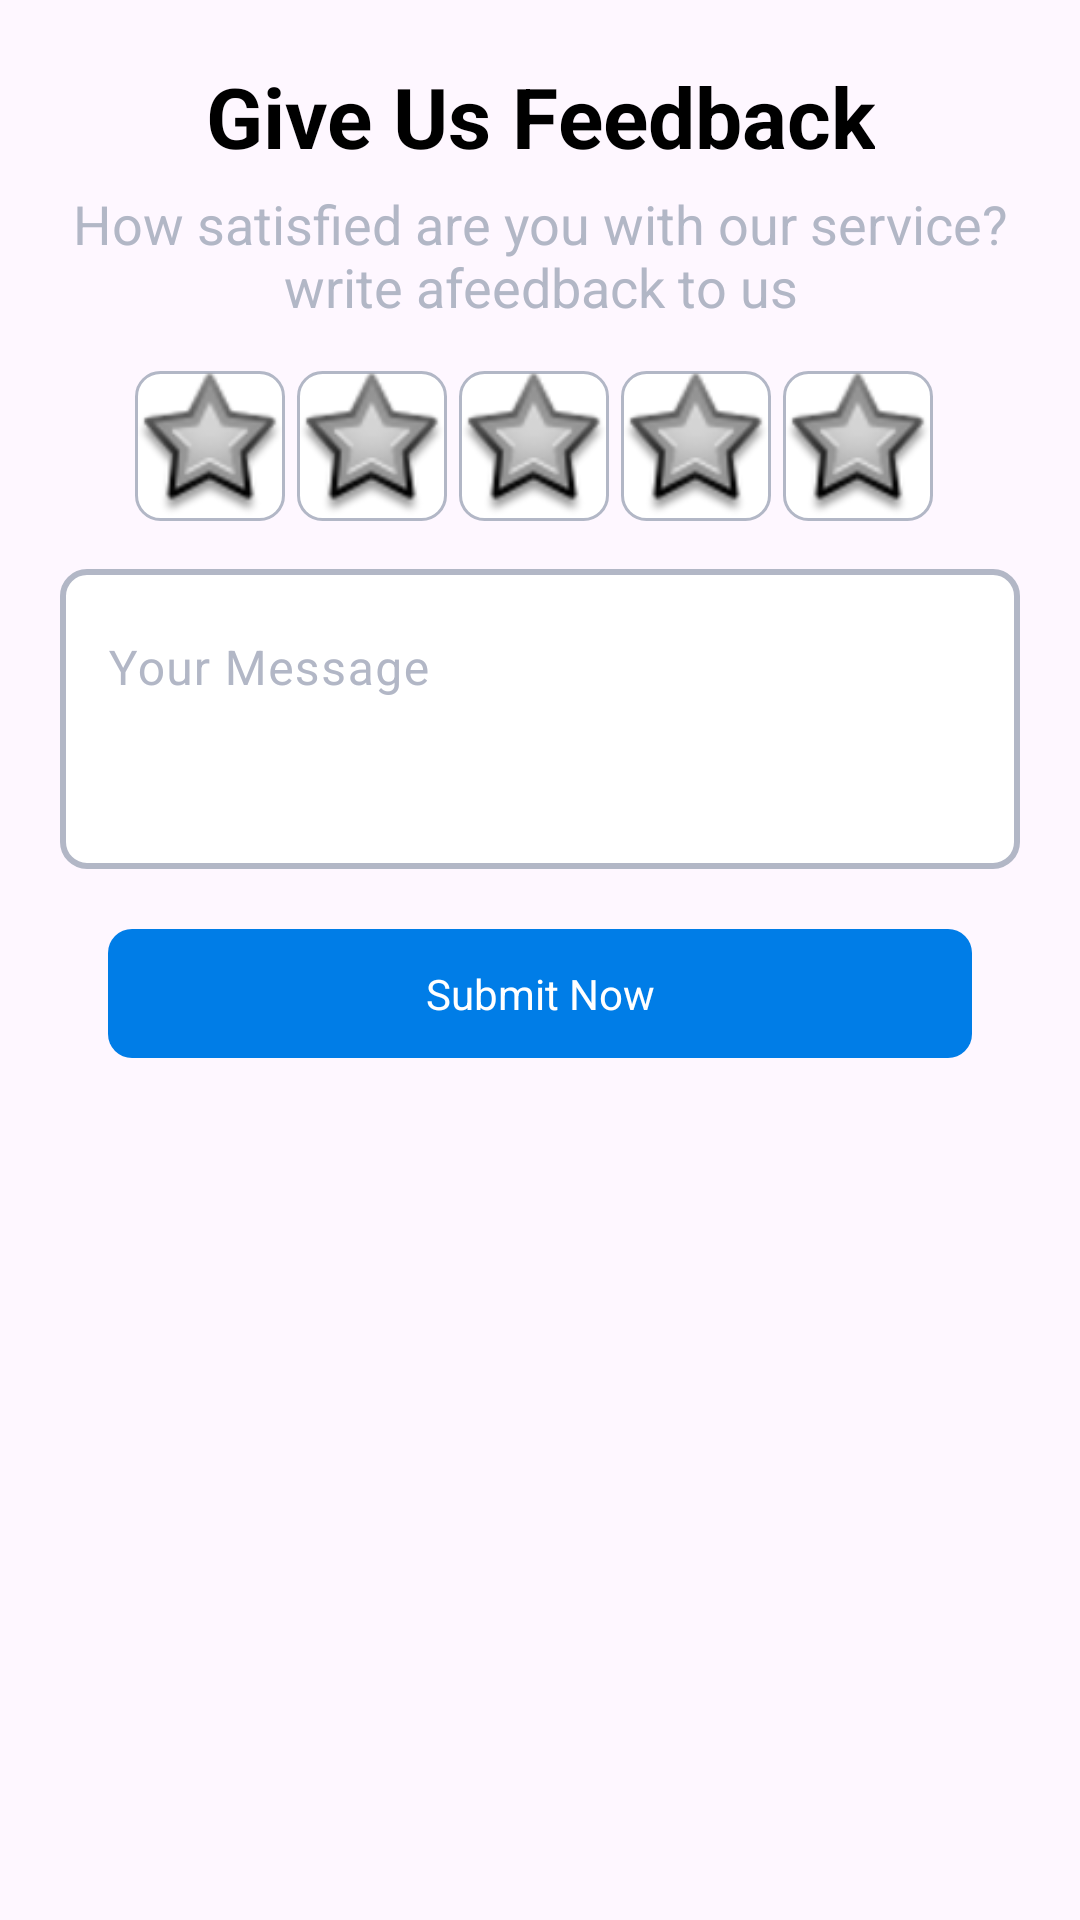

Here is an Android app screen rendered from its layout file. Give the layout XML and the strings, colors and styles it references.
<!-- AndroidManifest.xml: application theme Theme.Uidesign -->
<!-- res/layout/feedback.xml -->
<?xml version="1.0" encoding="utf-8"?>
<RelativeLayout xmlns:android="http://schemas.android.com/apk/res/android"
    android:layout_width="match_parent"
    android:layout_height="match_parent"
    android:layout_marginTop="160dp"
    android:padding="20dp">

    <RelativeLayout
        android:id="@+id/firstRelativeLayout2222"
        android:layout_width="match_parent"
        android:layout_height="wrap_content"
        android:gravity="center_horizontal">

        <TextView
            android:id="@+id/textView"
            android:layout_width="wrap_content"
            android:layout_height="wrap_content"
            android:text="Give Us Feedback"
            android:layout_centerHorizontal="true"
            android:textAlignment="center"
            android:textStyle="bold"
            android:textSize="28sp"
            android:textColor="@android:color/black" />
        <TextView
            android:id="@+id/textView112"
            android:layout_below="@+id/textView"
            android:textAlignment="center"
            android:layout_width="wrap_content"
            android:layout_marginTop="5dp"
            android:layout_height="wrap_content"
            android:text="How satisfied are you with our service?write afeedback to us"
            android:textSize="18sp"
            android:textColor="#B2B7C6" />
    </RelativeLayout>

    <LinearLayout

        android:layout_width="match_parent"
        android:layout_height="wrap_content"
        android:orientation="horizontal"
        android:id="@+id/starts"
        android:layout_below="@id/firstRelativeLayout2222"
        android:layout_marginTop="16dp"
        android:gravity="center">

        <androidx.appcompat.widget.AppCompatImageView
            android:id="@+id/star1"
            android:layout_width="50dp"
            android:layout_height="50dp"
            android:layout_marginEnd="4dp"
            android:src="@drawable/ic_star_empty"
            android:background="@drawable/box_background"

            android:clickable="true"
        android:onClick="onStarClick"
        android:tag="1"/>

        <androidx.appcompat.widget.AppCompatImageView
            android:id="@+id/star2"
            android:layout_width="50dp"
            android:layout_height="50dp"
            android:layout_marginEnd="4dp"
            android:src="@drawable/ic_star_empty"
            android:background="@drawable/box_background"

            android:clickable="true"
            android:onClick="onStarClick"
            android:tag="1"/>

        <androidx.appcompat.widget.AppCompatImageView
            android:id="@+id/star3"
            android:layout_width="50dp"
            android:layout_height="50dp"
            android:layout_marginEnd="4dp"
            android:src="@drawable/ic_star_empty"
            android:background="@drawable/box_background"

            android:clickable="true"
            android:onClick="onStarClick"
            android:tag="1"/>

        <androidx.appcompat.widget.AppCompatImageView
            android:id="@+id/star4"
            android:layout_width="50dp"
            android:layout_height="50dp"
            android:layout_marginEnd="4dp"
            android:src="@drawable/ic_star_empty"
            android:background="@drawable/box_background"

            android:clickable="true"
            android:onClick="onStarClick"
            android:tag="1"/>

        <androidx.appcompat.widget.AppCompatImageView
            android:id="@+id/star5"
            android:layout_width="50dp"
            android:layout_height="50dp"
            android:layout_marginEnd="4dp"
            android:src="@drawable/ic_star_empty"
            android:background="@drawable/box_background"

            android:clickable="true"
            android:onClick="onStarClick"
            android:tag="1"/>



    </LinearLayout>

    <ScrollView
        android:layout_width="match_parent"
        android:layout_height="wrap_content"
        android:id="@+id/scroll2334"
        android:layout_below="@id/starts"
        android:layout_marginTop="16dp">

        <RelativeLayout
            android:id="@+id/secondRelativeLayout343344"
            android:layout_width="match_parent"
            android:layout_height="wrap_content">

            <com.google.android.material.textfield.TextInputLayout
                android:id="@+id/textInputLayout34345435"
                android:layout_width="match_parent"
                android:layout_height="100dp"
                android:textColorHint="#B2B7C6"
                android:background="@drawable/edit_text_border"
                android:padding="0dp">

                <com.google.android.material.textfield.TextInputEditText
                    android:id="@+id/editTex034t342234"
                    android:layout_width="match_parent"
                    android:layout_height="wrap_content"
                    android:hint="Your Message"
                    android:background="@android:color/transparent"
                    android:drawablePadding="0dp"
                    android:textColorHint="#B2B7C6"/>
            </com.google.android.material.textfield.TextInputLayout>

        </RelativeLayout>
    </ScrollView>



    <TextView
        android:id="@+id/loginButton3333"
        android:layout_width="match_parent"
        android:layout_height="wrap_content"
        android:layout_below="@+id/scroll2334"
        android:layout_marginTop="20dp"
        android:text="Submit Now"
        android:textAlignment="center"
        android:background="@drawable/rounded_button_background"
        android:textColor="#FFFFFF"
        android:padding="12dp"
        android:layout_marginEnd="16dp"
        android:layout_marginStart="16dp"
        android:layout_marginBottom="16dp" />



</RelativeLayout>
<!-- resources referenced by this layout -->
<resources>
  <!-- drawable box_background (drawable) -->
  <?xml version="1.0" encoding="utf-8"?>
  <shape xmlns:android="http://schemas.android.com/apk/res/android">
      <solid android:color="#FFFFFF" />
      <stroke android:width="1dp" android:color="#B2B7C6" />
      <corners android:radius="8dp" />
  </shape>
  <!-- drawable edit_text_border (drawable) -->
  <?xml version="1.0" encoding="utf-8"?>
  <shape xmlns:android="http://schemas.android.com/apk/res/android">
      <solid android:color="#FFFFFF" /> 
      <stroke
          android:color="#B2B7C6"
      android:width="2dp" />
      <corners android:radius="8dp" />
  </shape>
  <!-- drawable ic_star_empty (drawable) -->
  <?xml version="1.0" encoding="utf-8"?>
  <layer-list xmlns:android="http://schemas.android.com/apk/res/android">
      <item
          android:drawable="@android:drawable/star_big_off"
          android:width="48dp"
          android:height="48dp"/>
  </layer-list>
  <!-- drawable rounded_button_background (drawable) -->
  <?xml version="1.0" encoding="utf-8"?>
  <shape xmlns:android="http://schemas.android.com/apk/res/android">
      <solid android:color="#007de7" />
      <corners android:radius="8dp" />
  </shape>
  <style name="Theme.Uidesign" parent="Base.Theme.Uidesign" />
  <style name="Base.Theme.Uidesign" parent="Theme.Material3.DayNight.NoActionBar">
          
          
      </style>
</resources>
